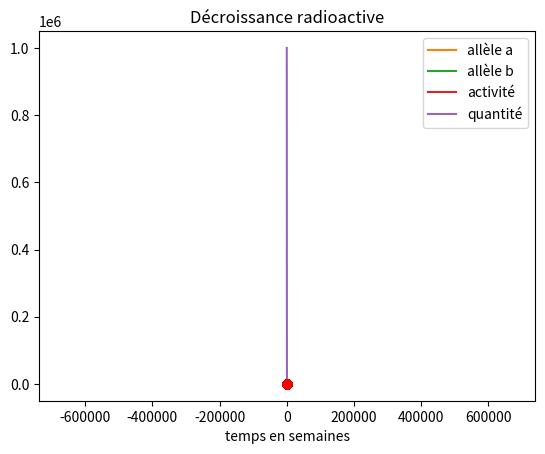

The matplotlib source for this figure:
import random

%matplotlib inline

def simbin(n,p):
    x=0
    for k in range(n):
        if random.random()<p:
            x=x+1
    return x

simbin(20,0.3)

l=[]
for i in range(100):
    l.append(simbin(20,0.3))
print(l)

import matplotlib.pyplot as plt
plt.plot(l)
plt.show()

n,p,N=50,0.4,1000
effectifs=[0]*(n+1)
l=[]
for i in range(N):
    x=simbin(n,p)
    l.append(x)
    effectifs[x]+=1
plt.bar(range(n+1),effectifs)
plt.show()





def stats(l):
    s,sc=0,0
    n=len(l)
    for x in l:
        s=s+x
        sc=sc+x**2
    moy=s/n
    var=sc/n-moy**2
    return moy, var

stats(l)

print(n*p,n*p*(1-p))





a,b=10,30  #effctif initial des deux allèles
n=a+b #population toale, qui va rester constante
N=200 #nombre de générations
x,y=[a],[b]
for generation in range(N):
    a=simbin(N,a/N)
    b=n-a
    x.append(a)
    y.append(b)

plt.plot(x,label='allèle a')
plt.plot(y,label='allèle b')
plt.xlabel('générations')
plt.legend()
plt.plot()





N=1000000 #un million d'atomes initialement
l=.001 # chaque atome a une chance sur mille de se décomposer par jour
dt=7 #on va compter en semaines
quantité=[N]
activité=[]
while N>0:
    x=simbin(N,l*dt) #nombre d'atomes qui se décomposent
    activité.append(x)
    N=N-x #quantité restante
    quantité.append(N)

plt.plot(activité,label='activité')
plt.plot(quantité,label='quantité')
plt.xlabel('temps en semaines')
plt.title('Décroissance radioactive')
plt.legend()
plt.show()









def simgeo(p):
    x=1
    while random.random()>p:
        x=x+1
    return x

l=[]
for k in range(20):
    l.append(simgeo(0.1))
print(l)













l=[]
for k in range(100):
    l.append(random.random())
print(l)

plt.hist(l,bins=10)
plt.show()









N=10000
n=0
for k in range(N):
    x=random.random()
    y=random.random()
    if x**2+y**2<1:
        plt.plot(x,y,'ro')
        n=n+1
    else:
        plt.plot(x,y,'go')
plt.axis('equal')
plt.show()

print (4*n/N)





def mystere():
    x=0
    n=0
    while x<1:
        x=x+random.random()
        n=n+1
    return n





